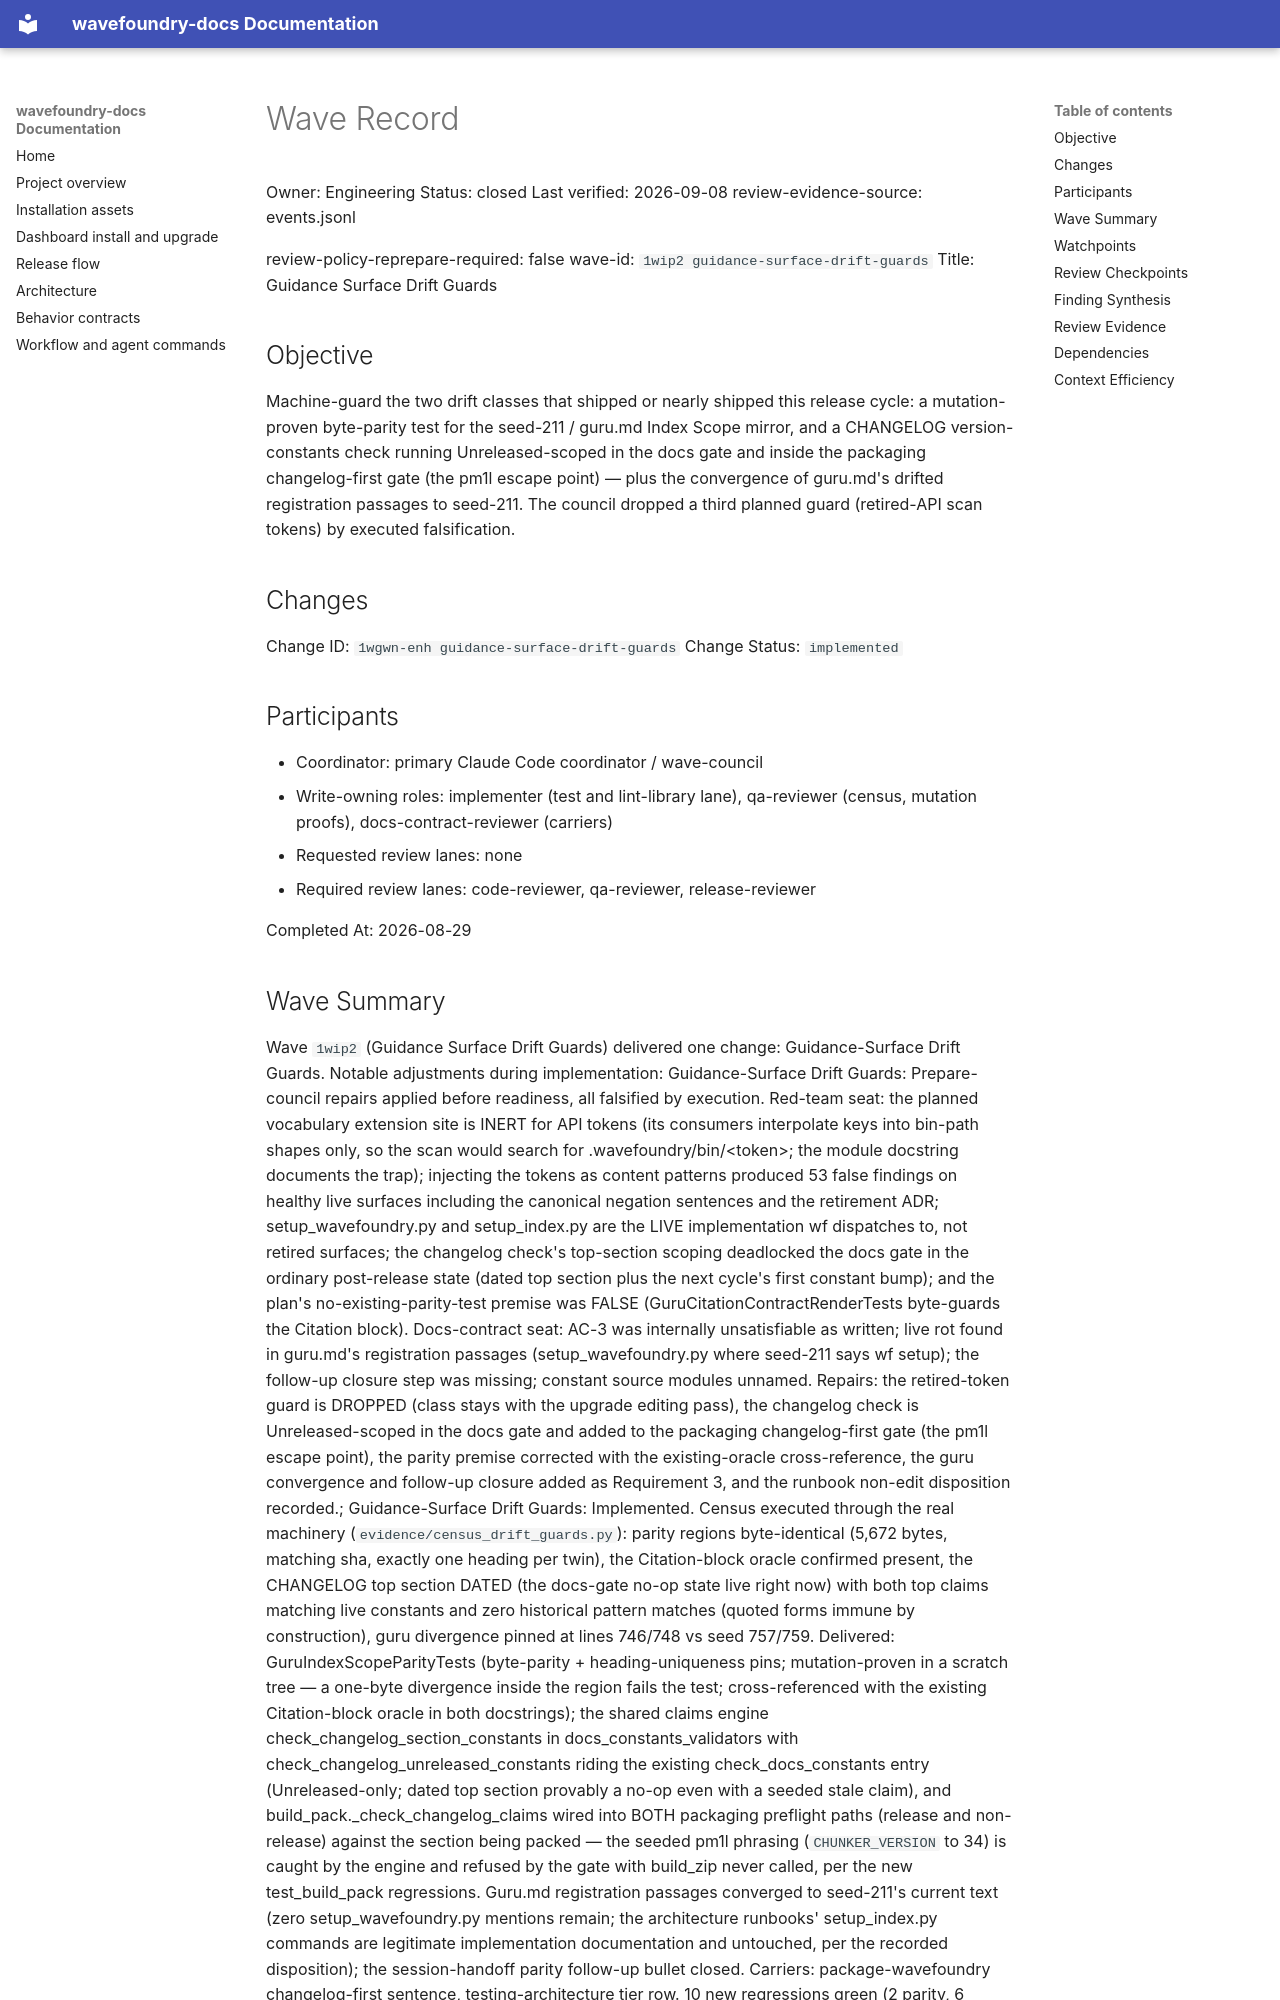

repository: coryhacking/wavefoundry · page: waves/1wip2 guidance-surface-drift-guards/wave/index.html · generator: mkdocs

# Wave Record

Owner: Engineering
Status: closed
Last verified: 2026-09-08
review-evidence-source: events.jsonl

review-policy-reprepare-required: false
wave-id: `1wip2 guidance-surface-drift-guards`
Title: Guidance Surface Drift Guards

## Objective

Machine-guard the two drift classes that shipped or nearly shipped this release cycle: a mutation-proven byte-parity test for the seed-211 / guru.md Index Scope mirror, and a CHANGELOG version-constants check running Unreleased-scoped in the docs gate and inside the packaging changelog-first gate (the pm1l escape point) — plus the convergence of guru.md's drifted registration passages to seed-211. The council dropped a third planned guard (retired-API scan tokens) by executed falsification.

## Changes

Change ID: `1wgwn-enh guidance-surface-drift-guards`
Change Status: `implemented`

## Participants

- Coordinator: primary Claude Code coordinator / wave-council
- Write-owning roles: implementer (test and lint-library lane), qa-reviewer
  (census, mutation proofs), docs-contract-reviewer (carriers)
- Requested review lanes: none
- Required review lanes: code-reviewer, qa-reviewer, release-reviewer

Completed At: 2026-08-29
